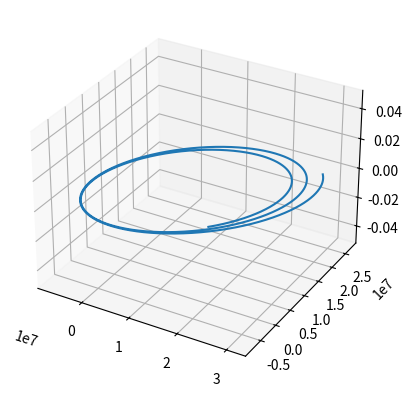
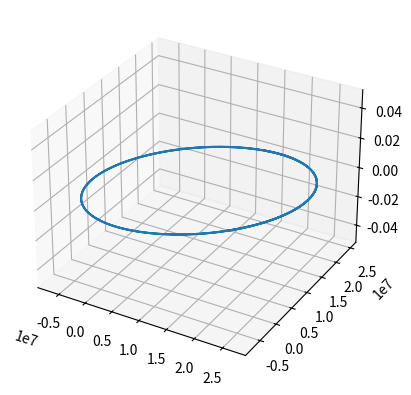

Reproduce these figures in Python, in order.
import numpy as np
import matplotlib.pyplot as plt
from mpl_toolkits.mplot3d import Axes3D

#initialize constants and starting values
G = 6.67408 * (10 ** (-11))
M = 6.42 * (10 ** 23)
position = np.array([20000000,0,0])
velocity = np.array([1000,1000,0])

#Time values
t_max = 200000
dt = 10



def euler(position = position, velocity = velocity):

    position_array = np.zeros((int(t_max/dt),3))
    velocity_array = np.zeros((int(t_max/dt),3))

    for i in range(int(t_max/dt)):

        position_array[i] = position
        velocity_array[i] = velocity

        a = -(G*M)/(np.linalg.norm(position)**3)*position
        position = position + dt * velocity
        velocity = velocity + dt * a

    position_x, position_y, position_z = zip(*position_array)
    

    fig = plt.figure()
    ax = fig.add_subplot(111, projection='3d')
    ax.plot(position_x, position_y,position_z)

    plt.show()

def verlet(position = position, velocity = velocity):

    position_array = np.zeros((int(t_max/dt),3))
    velocity_array = np.zeros((int(t_max/dt),3))

    position_array[0] = position
    velocity_array[0] = velocity

    position = position + velocity * dt

    for i in range(1,int(t_max/dt)):

        position_array[i] = position

        a = -(G*M)/(np.linalg.norm(position)**3)*position
        position = 2*position_array[i] - position_array[i-1] + (dt)**2*a
        velocity = (position_array[i] - position_array[i-1])/dt

        velocity_array[i] = velocity

    position_x, position_y, position_z = zip(*position_array)
    

    fig = plt.figure()
    ax = fig.add_subplot(111, projection='3d')
    ax.plot(position_x, position_y,position_z)

    plt.show()





if __name__ == '__main__':
    euler()
    verlet()
    


